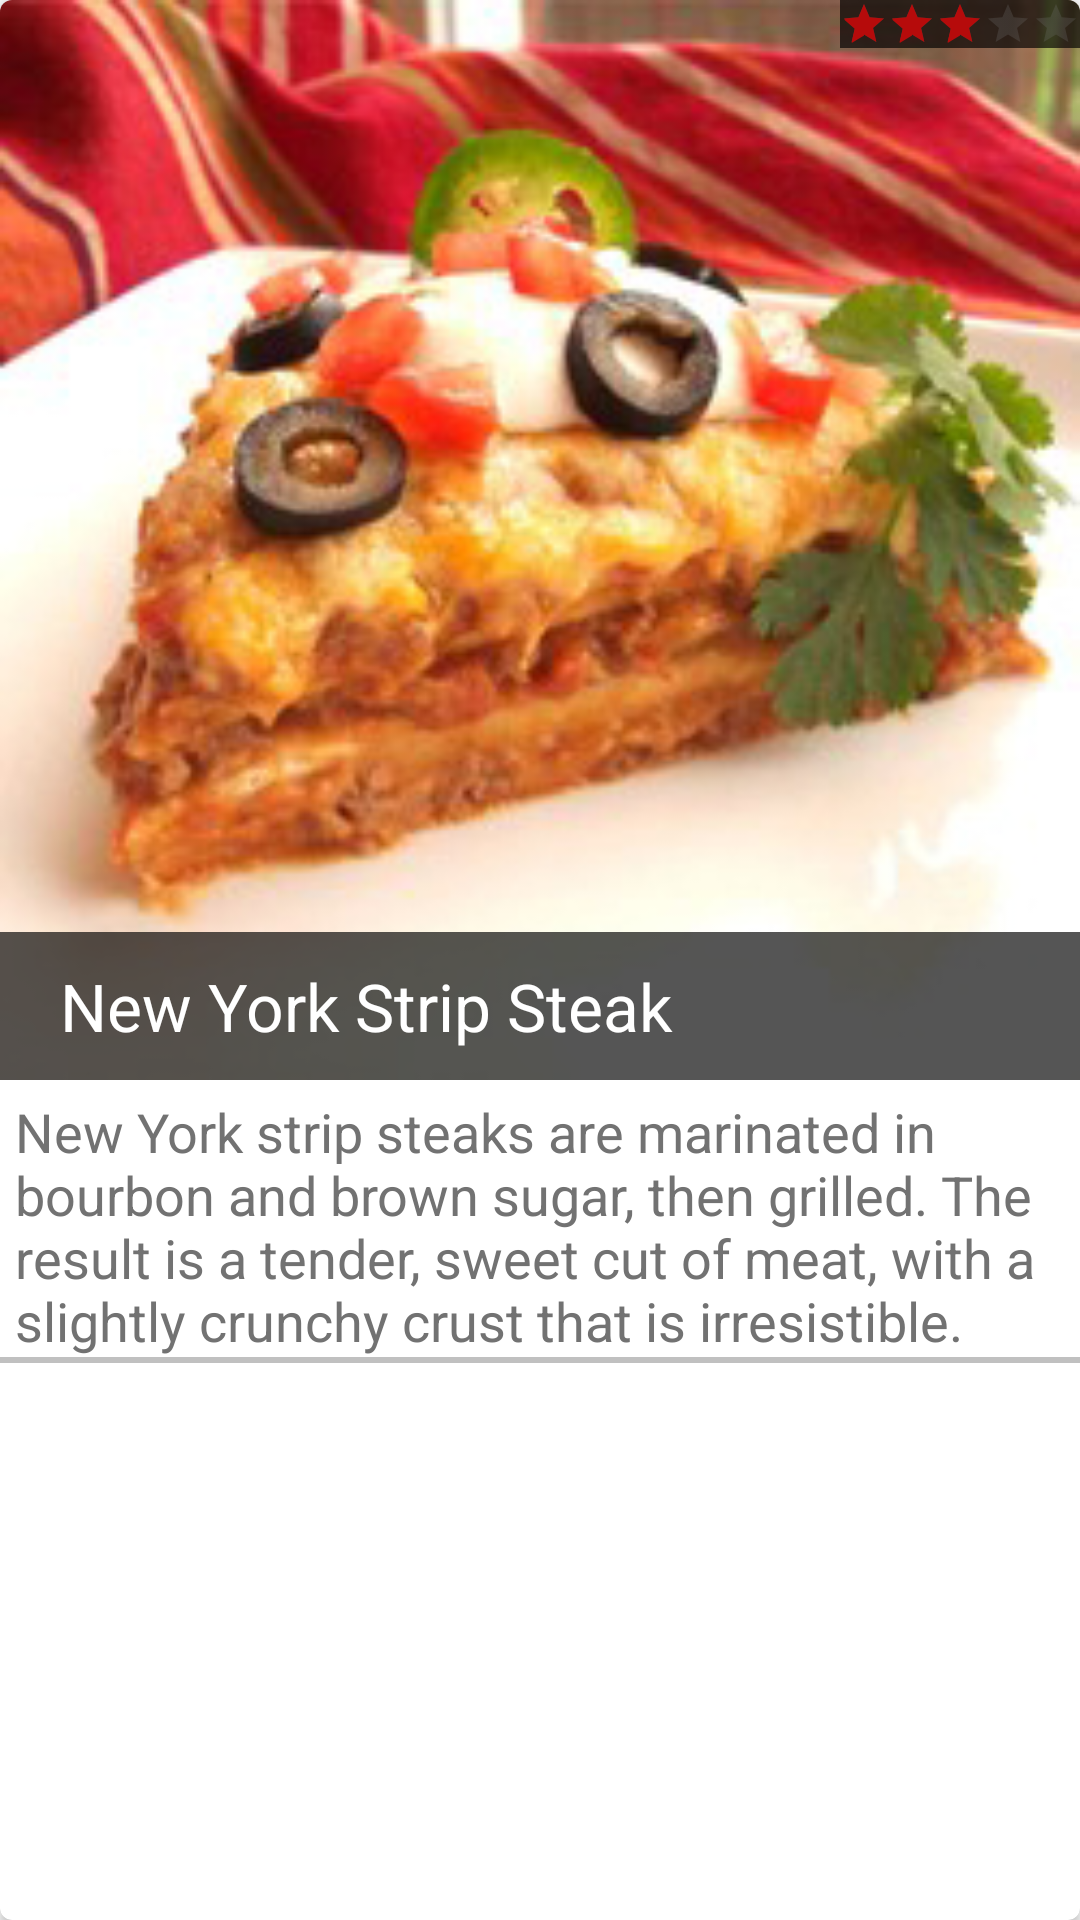

Layout XML and referenced resources for this Android screen:
<!-- AndroidManifest.xml: application theme AppTheme -->
<!-- res/layout/fav_recipe_item_layout.xml -->
<?xml version="1.0" encoding="utf-8"?>

<android.support.v7.widget.CardView xmlns:android="http://schemas.android.com/apk/res/android"
    xmlns:card_view="http://schemas.android.com/apk/res-auto"
    android:id="@+id/card_view"
    android:layout_width="match_parent"
    android:layout_height="match_parent"
    android:layout_margin="5dp"
    card_view:cardCornerRadius="4dp"
    card_view:cardElevation="2dp">

    <RelativeLayout
        android:layout_width="match_parent"
        android:layout_height="match_parent">

        <ImageView
            android:id="@+id/image"
            android:layout_width="match_parent"
            android:layout_height="wrap_content"
            android:layout_alignParentLeft="true"
            android:layout_alignParentStart="true"
            android:adjustViewBounds="true"
            android:scaleType="centerCrop"
            android:src="@drawable/dinner2" />

        <TextView
            android:id="@+id/title"
            android:layout_width="match_parent"
            android:layout_height="wrap_content"
            android:layout_alignBottom="@+id/image"
            android:layout_alignParentLeft="true"
            android:layout_alignParentStart="true"
            android:background="#aa000000"
            android:paddingBottom="10dp"
            android:paddingLeft="20dp"
            android:paddingTop="10dp"
            android:text="New York Strip Steak"
            android:textAppearance="?android:attr/textAppearanceLarge"
            android:textColor="#ffffff" />

        <TextView
            android:id="@+id/description"
            android:layout_width="wrap_content"
            android:layout_height="wrap_content"
            android:layout_alignParentLeft="true"
            android:layout_alignParentStart="true"
            android:layout_below="@+id/image"
            android:layout_marginLeft="5dp"
            android:layout_marginRight="5dp"
            android:layout_marginTop="5dp"
            android:text="New York strip steaks are marinated in bourbon and brown sugar, then grilled. The result is a tender, sweet cut of meat, with a slightly crunchy crust that is irresistible."
            android:textAppearance="?android:attr/textAppearanceMedium" />

        <View
            android:id="@+id/line"
            android:layout_width="fill_parent"
            android:layout_height="2dp"
            android:layout_below="@+id/description"
            android:background="#c0c0c0" />


        <ImageButton
            android:id="@+id/btnRemove"
            android:layout_width="wrap_content"
            android:layout_height="wrap_content"
            android:layout_below="@+id/line"
            android:layout_marginLeft="5dp"
            android:layout_marginStart="5dp"
            android:layout_marginTop="5dp"
            android:adjustViewBounds="true"
            android:background="@drawable/ic_delete_black_36dp" />

        <android.support.v7.widget.CardView xmlns:card_view="http://schemas.android.com/apk/res-auto"
            android:layout_width="wrap_content"
            android:layout_height="wrap_content"
            android:layout_alignBottom="@+id/btnRemove"
            android:layout_alignEnd="@+id/line"
            android:layout_alignRight="@+id/line"
            android:layout_alignTop="@+id/btnRemove"
            android:layout_below="@+id/line"
            android:layout_marginEnd="5dp"
            android:layout_marginRight="5dp"
            card_view:cardBackgroundColor="#B71C1C"
            card_view:cardElevation="4dp">

            <Button
                android:id="@+id/btnDetails"
                style="?android:attr/buttonStyleSmall"
                android:layout_width="wrap_content"
                android:layout_height="match_parent"
                android:background="?android:attr/selectableItemBackground"
                android:paddingLeft="15dp"
                android:paddingRight="15dp"
                android:text="Details"
                android:textColor="#ffffff"
                android:textSize="@dimen/details_btn_text" />
        </android.support.v7.widget.CardView>

        <RatingBar
            android:id="@+id/rating"
            style="?android:attr/ratingBarStyleSmall"
            android:layout_width="wrap_content"
            android:layout_height="wrap_content"
            android:layout_alignParentEnd="true"
            android:layout_alignParentRight="true"
            android:layout_alignParentTop="true"
            android:background="#aa000000"
            android:rating="3.12" />


    </RelativeLayout>


</android.support.v7.widget.CardView>
<!-- resources referenced by this layout -->
<resources>
  <dimen name="details_btn_text">16sp</dimen>
  <!-- drawable dinner2: jpg bitmap (drawable, 70576 bytes) -->
  <style name="AppTheme" parent="Theme.AppCompat.Light.DarkActionBar">
          <item name="android:color">@color/primary</item>
          <item name="colorPrimaryDark">@color/primary_dark</item>
          <item name="android:textColorPrimary">@color/primary_text</item>
          <item name="android:textColorSecondary">@color/secondary_text</item>
          <item name="android:icon">@color/icons</item>
          <item name="android:divider">@color/divider</item>
          <item name="colorAccent">@color/accent</item>
  
          <item name="android:actionBarStyle">@style/ActionBar</item>
          <item name="actionBarStyle">@style/ActionBar</item>
      </style>
  <color name="primary">#D32F2F</color>
  <color name="primary_dark">#B71C1C</color>
  <color name="primary_text">#212121</color>
  <color name="secondary_text">#727272</color>
  <color name="icons">#FFFFFF</color>
  <color name="divider">#B6B6B6</color>
  <color name="accent">#B60B0B</color>
  <style name="ActionBar" parent="@style/Widget.AppCompat.Light.ActionBar.Solid.Inverse">
          <item name="android:background">@color/primary</item>
          <item name="background">@color/primary</item>
      </style>
</resources>
